Image classification data set "Images class" (albertoranz/Final-Project-DA on GitHub). Class labels (5): animals, exterior urban, human, interior domestic, natural soundscapes and water.

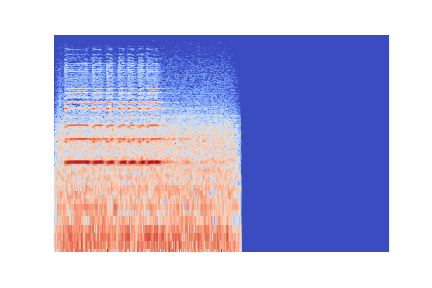
Label: exterior urban

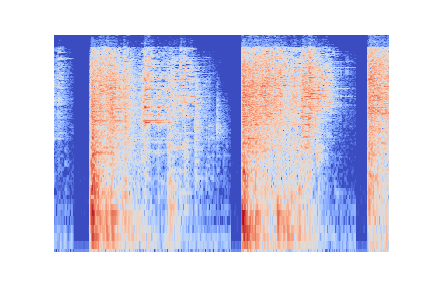
Label: interior domestic

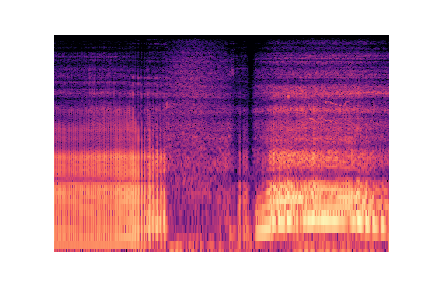
Label: human

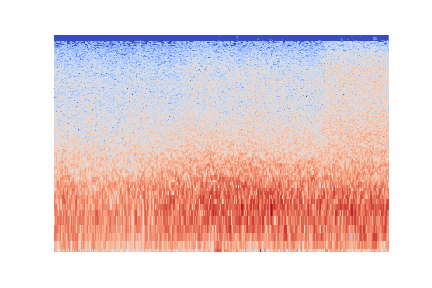
Label: natural soundscapes and water

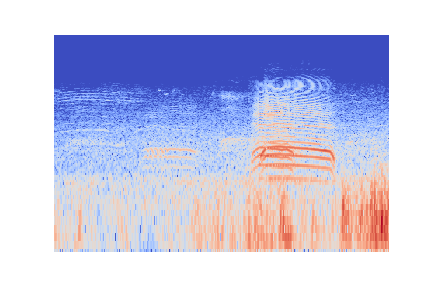
Label: animals

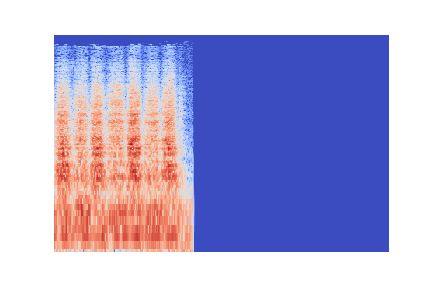
Label: exterior urban
